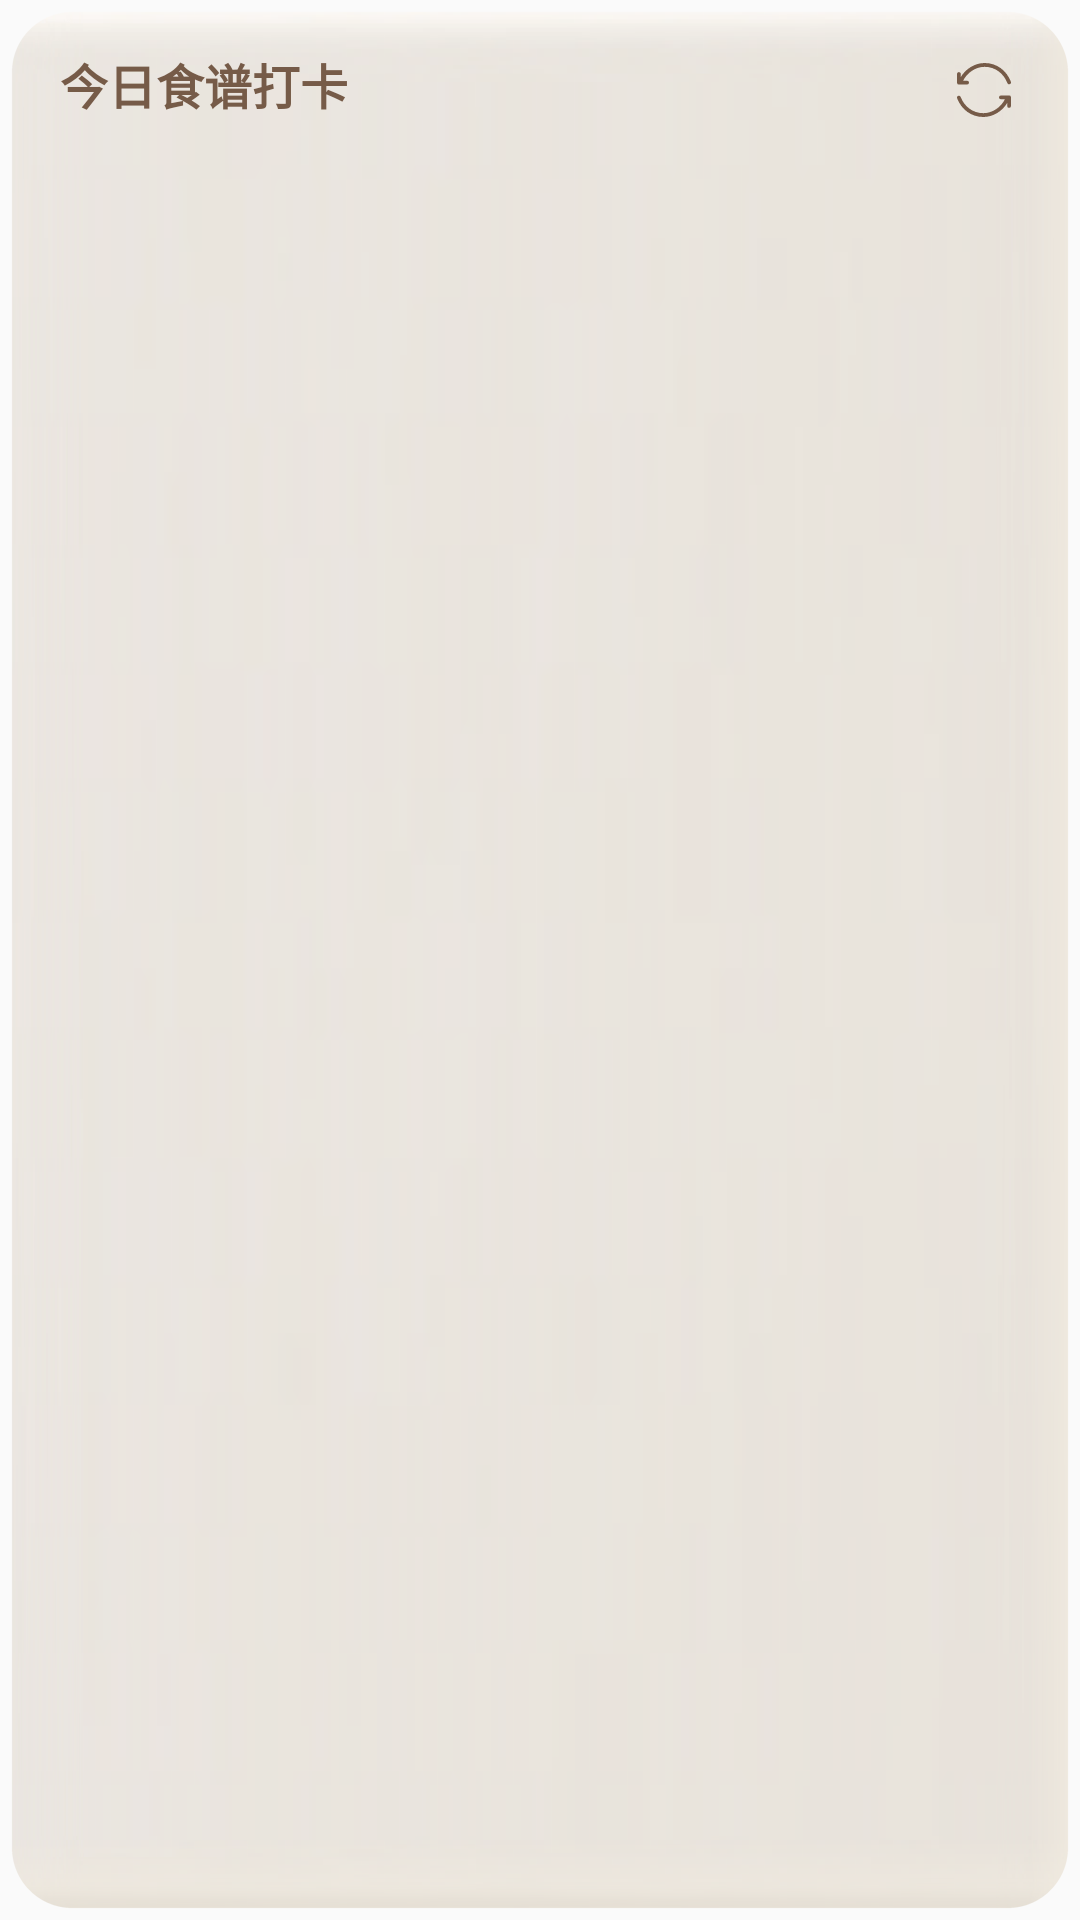

Here is an Android app screen rendered from its layout file. Give the layout XML and the strings, colors and styles it references.
<!-- AndroidManifest.xml: application theme AppTheme -->
<!-- res/layout/recipe_widget_narrow.xml -->
<?xml version="1.0" encoding="utf-8"?>
<LinearLayout xmlns:android="http://schemas.android.com/apk/res/android"
    android:id="@+id/widget_root"
    android:layout_width="match_parent"
    android:layout_height="match_parent"
    android:background="@drawable/widget_panel"
    android:clipChildren="false"
    android:orientation="vertical">

    <LinearLayout
        android:layout_width="match_parent"
        android:layout_height="@dimen/widget_narrow_title_height"
        android:clipChildren="false"
        android:gravity="center_vertical"
        android:orientation="horizontal"
        android:paddingStart="8dp">
        <TextView
            android:id="@+id/widget_title"
            android:layout_width="0dp"
            android:layout_height="match_parent"
            android:layout_weight="1"
            android:ellipsize="end"
            android:gravity="center_vertical|start"
            android:maxLines="1"
            android:text="@string/widget_title"
            android:textColor="@color/widget_ink"
            android:textSize="@dimen/widget_title_size"
            android:textStyle="bold" />
        <TextView
            android:id="@+id/widget_status"
            android:layout_width="0dp"
            android:layout_height="0dp"
            android:visibility="gone" />
        <ImageButton
            android:id="@+id/widget_refresh"
            android:layout_width="@dimen/widget_touch_size"
            android:layout_height="@dimen/widget_touch_size"
            android:layout_gravity="end"
            android:background="@android:color/transparent"
            android:contentDescription="@string/widget_refresh"
            android:padding="@dimen/widget_refresh_padding"
            android:scaleType="centerInside"
            android:src="@drawable/widget_refresh"
            android:translationX="@dimen/widget_header_action_shift_x"
            android:translationY="@dimen/widget_header_action_shift_y" />
    </LinearLayout>

    <FrameLayout
        android:id="@+id/widget_page_content"
        android:layout_width="match_parent"
        android:layout_height="0dp"
        android:layout_weight="1"
        android:visibility="gone">
        <ListView
            android:id="@+id/widget_page_stack"
            android:layout_width="match_parent"
            android:layout_height="match_parent"
            android:cacheColorHint="@android:color/transparent"
            android:divider="@null"
            android:fadingEdge="none"
            android:fadingEdgeLength="0dp"
            android:overScrollMode="never"
            android:scrollbars="vertical"
            android:scrollbarThumbVertical="@drawable/widget_scrollbar_thumb"
            android:scrollbarSize="3dp"
            android:scrollbarStyle="outsideInset"
            android:verticalScrollbarPosition="right"
            android:fadeScrollbars="false"
            android:scrollingCache="false" />
        <TextView
            android:id="@+id/widget_empty"
            android:layout_width="match_parent"
            android:layout_height="match_parent"
            android:gravity="center"
            android:textColor="@color/widget_muted"
            android:textSize="@dimen/widget_body_size"
            android:visibility="gone" />
    </FrameLayout>

    <LinearLayout
        android:id="@+id/widget_footer"
        android:layout_width="match_parent"
        android:layout_height="@dimen/widget_narrow_footer_height"
        android:gravity="center_vertical"
        android:orientation="vertical"
        android:paddingStart="8dp"
        android:paddingEnd="8dp"
        android:visibility="gone">
        <TextView
            android:id="@+id/widget_progress_label"
            android:layout_width="match_parent"
            android:layout_height="@dimen/widget_narrow_progress_label_height"
            android:gravity="center_vertical"
            android:maxLines="1"
            android:textColor="@color/widget_ink"
            android:textSize="11sp" />
        <ProgressBar
            android:id="@+id/widget_progress"
            style="?android:attr/progressBarStyleHorizontal"
            android:layout_width="match_parent"
            android:layout_height="@dimen/widget_narrow_progress_height"
            android:max="100"
            android:progressDrawable="@drawable/widget_progress" />
    </LinearLayout>
</LinearLayout>
<!-- resources referenced by this layout -->
<resources>
  <color name="widget_ink">#765B48</color>
  <color name="widget_muted">#9A826F</color>
  <dimen name="widget_body_size">13sp</dimen>
  <dimen name="widget_header_action_shift_x">4dp</dimen>
  <dimen name="widget_header_action_shift_y">-6dp</dimen>
  <dimen name="widget_narrow_footer_height">24dp</dimen>
  <dimen name="widget_narrow_progress_height">6dp</dimen>
  <dimen name="widget_narrow_progress_label_height">16dp</dimen>
  <dimen name="widget_narrow_title_height">32dp</dimen>
  <dimen name="widget_refresh_padding">0dp</dimen>
  <dimen name="widget_title_size">16sp</dimen>
  <dimen name="widget_touch_size">48dp</dimen>
  <!-- drawable widget_panel (drawable) -->
  <?xml version="1.0" encoding="utf-8"?>
  <shape xmlns:android="http://schemas.android.com/apk/res/android" android:shape="rectangle">
      <solid android:color="@color/widget_surface" />
      <stroke android:width="@dimen/widget_stroke" android:color="@color/widget_divider" />
      <corners android:radius="@dimen/widget_corner_radius" />
      <padding
          android:left="@dimen/widget_outer_padding"
          android:top="@dimen/widget_outer_padding"
          android:right="@dimen/widget_outer_padding"
          android:bottom="@dimen/widget_outer_padding" />
  </shape>
  <!-- drawable widget_progress (drawable) -->
  <?xml version="1.0" encoding="utf-8"?>
  <layer-list xmlns:android="http://schemas.android.com/apk/res/android">
      <item
          android:id="@android:id/background"
          android:drawable="@drawable/widget_progress_track" />
      <item android:id="@android:id/progress">
          <clip>
              <shape android:shape="rectangle">
                  <solid android:color="@color/widget_progress_fill" />
                  <corners android:radius="4dp" />
              </shape>
          </clip>
      </item>
  </layer-list>
  <!-- drawable widget_refresh (drawable) -->
  <?xml version="1.0" encoding="utf-8"?>
  <vector xmlns:android="http://schemas.android.com/apk/res/android"
      android:width="@dimen/widget_refresh_icon_size"
      android:height="@dimen/widget_refresh_icon_size"
      android:viewportWidth="20"
      android:viewportHeight="20">
      <path
          android:fillColor="@color/widget_ink"
          android:pathData="M19.295 12a.704.704 0 0 1 .705.709v3.204a.704.704 0 0 1-.7.709a.704.704 0 0 1-.7-.709v-1.125C16.779 17.844 13.399 20 9.757 20c-4.41 0-8.106-2.721-9.709-6.915a.71.71 0 0 1 .4-.917c.36-.141.766.04.906.405c1.4 3.662 4.588 6.01 8.403 6.01c3.371 0 6.52-2.182 7.987-5.154l-1.471.01a.704.704 0 0 1-.705-.704a.705.705 0 0 1 .695-.714zm-9.05-12c4.408 0 8.105 2.721 9.708 6.915a.71.71 0 0 1-.4.917a.697.697 0 0 1-.906-.405c-1.4-3.662 -4.588 -6.01 -8.403 -6.01c-3.371 0 -6.52 2.182 -7.987 5.154l1.471-.01a.704.704 0 0 1 .705.704a.705.705 0 0 1-.695.714L.705 8A.704.704 0 0 1 0 7.291V4.087c0-.392 .313-.709 .7-.709s.7 .317 .7 .709v1.125C3.221 2.156 6.601 0 10.243 0Z" />
  </vector>
  <!-- drawable widget_scrollbar_thumb (drawable) -->
  <?xml version="1.0" encoding="utf-8"?>
  <shape xmlns:android="http://schemas.android.com/apk/res/android" android:shape="rectangle">
      <solid android:color="@color/widget_progress_fill" />
      <corners android:radius="2dp" />
      <size android:width="3dp" />
  </shape>
  <string name="widget_refresh">刷新</string>
  <string name="widget_title">今日食谱打卡</string>
  <style name="AppTheme" parent="Theme.AppCompat.Light.DarkActionBar">
          
          <item name="colorPrimary">@color/colorPrimary</item>
          <item name="colorPrimaryDark">@color/colorPrimaryDark</item>
          <item name="colorAccent">@color/colorAccent</item>
      </style>
  <color name="widget_surface">#F0EADF</color>
  <dimen name="widget_stroke">1dp</dimen>
  <color name="widget_divider">#2E765B48</color>
  <dimen name="widget_corner_radius">8dp</dimen>
  <dimen name="widget_outer_padding">8dp</dimen>
  <color name="widget_progress_fill">#B48F6D</color>
  <dimen name="widget_refresh_icon_size">18dp</dimen>
  <!-- not gathered from this repository: default colours our renderer supplied (Android Studio template values) -->
  <color name="colorPrimary">#FF6200EE</color>
  <color name="colorPrimaryDark">#FF3700B3</color>
  <color name="colorAccent">#FF03DAC5</color>
</resources>
